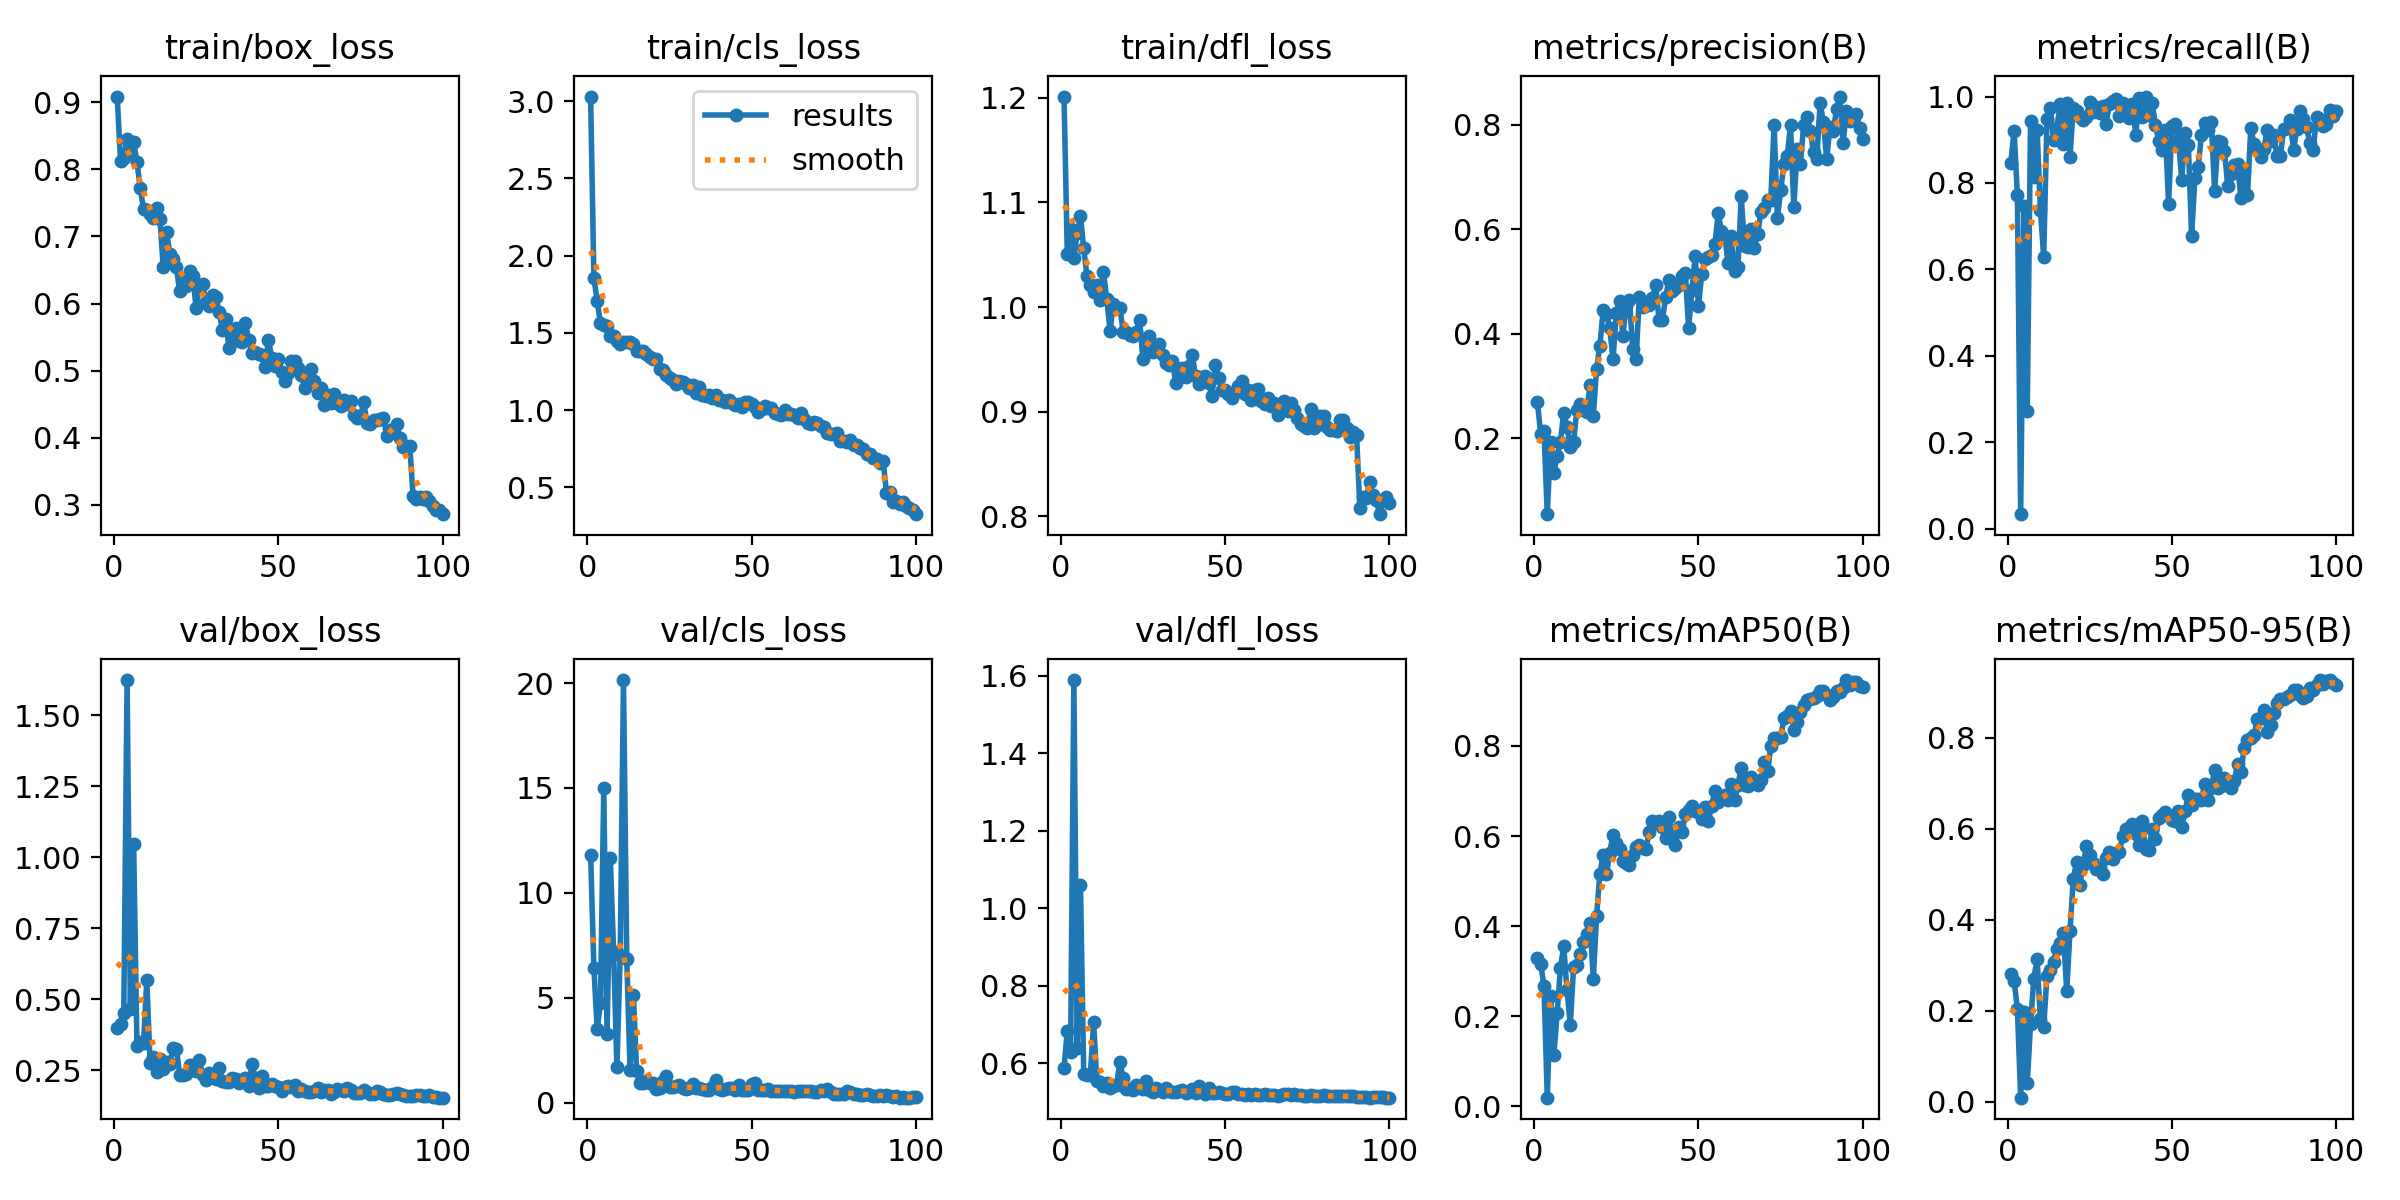

Values plotted in this chart, from the file beside it:
epoch, time, train/box_loss, train/cls_loss, train/dfl_loss, metrics/precision(B), metrics/recall(B), metrics/mAP50(B), metrics/mAP50-95(B), val/box_loss, val/cls_loss, val/dfl_loss, lr/pg0, lr/pg1, lr/pg2
1, 35.37, 0.9084, 3.031, 1.201, 0.2695, 0.8463, 0.3298, 0.2803, 0.3984, 11.81, 0.5887, 0.0003625, 0.0003625, 0.0003625
2, 46.28, 0.8129, 1.857, 1.051, 0.2091, 0.9205, 0.3164, 0.265, 0.4119, 6.399, 0.6843, 0.0007302, 0.0007302, 0.0007302
3, 56.99, 0.8175, 1.705, 1.074, 0.2141, 0.7718, 0.2668, 0.2047, 0.4514, 3.497, 0.6299, 0.00109, 0.00109, 0.00109
4, 67.49, 0.845, 1.562, 1.047, 0.05516, 0.03351, 0.01874, 0.00914, 1.623, 4.76, 1.589, 0.001213, 0.001213, 0.001213
5, 77.35, 0.8255, 1.548, 1.071, 0.1934, 0.746, 0.2456, 0.1979, 0.4632, 15, 0.6408, 0.0012, 0.0012, 0.0012
6, 87.96, 0.8407, 1.543, 1.087, 0.1341, 0.2723, 0.113, 0.0412, 1.044, 3.247, 1.061, 0.001188, 0.001188, 0.001188
7, 99.81, 0.8113, 1.481, 1.056, 0.1671, 0.9427, 0.2066, 0.1712, 0.3364, 11.64, 0.5728, 0.001176, 0.001176, 0.001176
8, 110.3, 0.7724, 1.481, 1.029, 0.1941, 0.8141, 0.3065, 0.2711, 0.3487, 7.173, 0.5711, 0.001163, 0.001163, 0.001163
9, 120.1, 0.7403, 1.447, 1.021, 0.2495, 0.9234, 0.355, 0.3132, 0.3448, 1.673, 0.5702, 0.001151, 0.001151, 0.001151
10, 130.7, 0.7388, 1.429, 1.014, 0.2215, 0.7379, 0.258, 0.1811, 0.5663, 7.011, 0.7054, 0.001139, 0.001139, 0.001139
11, 141.3, 0.7332, 1.439, 1.021, 0.1835, 0.6292, 0.1796, 0.1648, 0.2737, 20.14, 0.5534, 0.001126, 0.001126, 0.001126
12, 151.1, 0.7278, 1.438, 1.007, 0.1941, 0.9491, 0.3085, 0.2766, 0.2948, 6.854, 0.5516, 0.001114, 0.001114, 0.001114
13, 161.4, 0.7427, 1.439, 1.033, 0.2545, 0.9744, 0.313, 0.2908, 0.2435, 1.532, 0.5414, 0.001102, 0.001102, 0.001102
14, 171.9, 0.7261, 1.427, 1.008, 0.2666, 0.8987, 0.338, 0.3065, 0.2902, 5.147, 0.5504, 0.001089, 0.001089, 0.001089
15, 182.5, 0.6538, 1.382, 0.9772, 0.2545, 0.9259, 0.3648, 0.3371, 0.2539, 1.508, 0.5354, 0.001077, 0.001077, 0.001077
16, 192.1, 0.7069, 1.381, 1.003, 0.2502, 0.9821, 0.3828, 0.3485, 0.2783, 0.9094, 0.5429, 0.001064, 0.001064, 0.001064
17, 202.6, 0.6743, 1.384, 0.999, 0.3016, 0.8895, 0.4066, 0.3712, 0.2701, 0.9516, 0.5443, 0.001052, 0.001052, 0.001052
18, 213.5, 0.6665, 1.365, 0.9989, 0.2434, 0.9849, 0.2827, 0.2429, 0.3278, 1.034, 0.6025, 0.00104, 0.00104, 0.00104
19, 223.6, 0.6543, 1.342, 0.9765, 0.3329, 0.8604, 0.4225, 0.3754, 0.3248, 0.9466, 0.5616, 0.001027, 0.001027, 0.001027
20, 233.6, 0.6181, 1.33, 0.9765, 0.3775, 0.9735, 0.5166, 0.4906, 0.2341, 0.9188, 0.5329, 0.001015, 0.001015, 0.001015
21, 244.4, 0.6378, 1.333, 0.973, 0.4459, 0.9659, 0.5585, 0.5266, 0.2329, 0.6455, 0.5343, 0.001002, 0.001002, 0.001002
22, 255.2, 0.6261, 1.265, 0.9722, 0.4385, 0.9535, 0.5145, 0.4774, 0.2361, 0.6897, 0.5311, 0.0009901, 0.0009901, 0.0009901
23, 264.9, 0.6484, 1.26, 0.976, 0.4119, 0.9451, 0.5632, 0.5198, 0.2686, 1.042, 0.545, 0.0009778, 0.0009778, 0.0009778
24, 275.5, 0.641, 1.226, 0.9872, 0.352, 0.9534, 0.6032, 0.5616, 0.2628, 1.246, 0.5374, 0.0009654, 0.0009654, 0.0009654
25, 286.2, 0.5932, 1.205, 0.9507, 0.44, 0.9871, 0.5854, 0.5425, 0.2457, 0.7524, 0.5351, 0.000953, 0.000953, 0.000953
26, 297, 0.6254, 1.195, 0.9619, 0.463, 0.964, 0.572, 0.5241, 0.2859, 0.7393, 0.5533, 0.0009406, 0.0009406, 0.0009406
27, 306.8, 0.6287, 1.169, 0.9724, 0.3969, 0.9748, 0.544, 0.5127, 0.231, 0.7755, 0.5305, 0.0009283, 0.0009283, 0.0009283
28, 317.5, 0.6023, 1.185, 0.9573, 0.4531, 0.961, 0.5398, 0.5136, 0.2157, 0.8179, 0.526, 0.0009159, 0.0009159, 0.0009159
29, 328.4, 0.5963, 1.182, 0.9631, 0.4649, 0.9781, 0.5359, 0.5019, 0.2406, 0.6973, 0.5369, 0.0009035, 0.0009035, 0.0009035
30, 339.2, 0.6124, 1.169, 0.9648, 0.3713, 0.937, 0.5584, 0.5363, 0.224, 0.6479, 0.5324, 0.0008911, 0.0008911, 0.0008911
31, 348.8, 0.6102, 1.145, 0.9542, 0.3512, 0.9832, 0.5766, 0.5493, 0.2198, 0.6865, 0.5273, 0.0008787, 0.0008787, 0.0008787
32, 359.6, 0.5873, 1.16, 0.9468, 0.4712, 0.99, 0.5803, 0.5343, 0.2569, 0.8974, 0.5375, 0.0008664, 0.0008664, 0.0008664
33, 370.5, 0.5611, 1.109, 0.9447, 0.4521, 0.9939, 0.5726, 0.547, 0.211, 0.6755, 0.528, 0.000854, 0.000854, 0.000854
34, 380.9, 0.5768, 1.152, 0.948, 0.4586, 0.9551, 0.5705, 0.5492, 0.2066, 0.6849, 0.5252, 0.0008416, 0.0008416, 0.0008416
35, 391, 0.5336, 1.096, 0.9274, 0.4558, 0.9856, 0.6088, 0.5835, 0.2077, 0.6426, 0.5268, 0.0008293, 0.0008293, 0.0008293
36, 401.9, 0.5611, 1.092, 0.9398, 0.4691, 0.9673, 0.6344, 0.5994, 0.2208, 0.6038, 0.5279, 0.0008169, 0.0008169, 0.0008169
37, 412.7, 0.5643, 1.096, 0.9418, 0.4934, 0.9497, 0.6322, 0.5973, 0.2184, 0.6053, 0.5307, 0.0008045, 0.0008045, 0.0008045
38, 423, 0.5441, 1.078, 0.9331, 0.4264, 0.9832, 0.6324, 0.6099, 0.2035, 0.7343, 0.5228, 0.0007921, 0.0007921, 0.0007921
39, 433.3, 0.5429, 1.1, 0.9439, 0.4265, 0.9121, 0.6192, 0.5894, 0.2123, 1.096, 0.5272, 0.0007797, 0.0007797, 0.0007797
40, 444, 0.5705, 1.063, 0.9541, 0.4698, 0.9956, 0.5946, 0.5658, 0.2214, 0.6347, 0.5332, 0.0007674, 0.0007674, 0.0007674
41, 454.7, 0.5462, 1.064, 0.9341, 0.5032, 0.9521, 0.6421, 0.6167, 0.1925, 0.5871, 0.5237, 0.000755, 0.000755, 0.000755
42, 464.8, 0.5261, 1.054, 0.9267, 0.4813, 1, 0.6026, 0.5565, 0.2714, 0.6373, 0.5411, 0.0007426, 0.0007426, 0.0007426
43, 475.2, 0.5281, 1.067, 0.9332, 0.4874, 0.9566, 0.5803, 0.554, 0.2212, 0.6743, 0.5289, 0.0007302, 0.0007302, 0.0007302
44, 485.9, 0.525, 1.047, 0.9339, 0.493, 0.9849, 0.6191, 0.6008, 0.1875, 0.7049, 0.5216, 0.0007179, 0.0007179, 0.0007179
45, 496.6, 0.5229, 1.033, 0.9271, 0.5107, 0.9336, 0.609, 0.5775, 0.2301, 0.6125, 0.5352, 0.0007055, 0.0007055, 0.0007055
46, 506.4, 0.5052, 1.037, 0.915, 0.5166, 0.898, 0.6479, 0.6241, 0.1954, 0.8125, 0.5236, 0.0006931, 0.0006931, 0.0006931
47, 517.3, 0.5457, 1.022, 0.9444, 0.4113, 0.8767, 0.6577, 0.6299, 0.1952, 0.6208, 0.5234, 0.0006808, 0.0006808, 0.0006808
48, 528.1, 0.5193, 1.052, 0.9327, 0.4841, 0.9218, 0.6659, 0.6383, 0.2022, 0.6026, 0.5255, 0.0006684, 0.0006684, 0.0006684
49, 539.1, 0.5073, 1.054, 0.9211, 0.5489, 0.7507, 0.6556, 0.6281, 0.1943, 0.6162, 0.5235, 0.000656, 0.000656, 0.000656
50, 548.7, 0.517, 1.039, 0.9205, 0.4535, 0.9308, 0.6533, 0.6193, 0.1888, 0.8986, 0.5214, 0.0006436, 0.0006436, 0.0006436
51, 559.4, 0.498, 1.019, 0.9169, 0.5156, 0.9362, 0.6376, 0.6169, 0.1769, 0.9395, 0.5215, 0.0006312, 0.0006312, 0.0006312
52, 570.1, 0.4844, 0.9893, 0.9136, 0.5438, 0.8978, 0.6649, 0.6389, 0.191, 0.6125, 0.5249, 0.0006189, 0.0006189, 0.0006189
53, 580.5, 0.4966, 1.005, 0.9188, 0.5472, 0.8078, 0.634, 0.6037, 0.1933, 0.6128, 0.5252, 0.0006065, 0.0006065, 0.0006065
54, 590.4, 0.515, 1.028, 0.9245, 0.551, 0.9164, 0.6659, 0.6392, 0.1899, 0.6145, 0.5208, 0.0005941, 0.0005941, 0.0005941
55, 601.2, 0.5144, 1.012, 0.9294, 0.5715, 0.8886, 0.7009, 0.6735, 0.1965, 0.6272, 0.5221, 0.0005818, 0.0005818, 0.0005818
56, 612, 0.5039, 1.016, 0.9167, 0.6307, 0.6766, 0.6755, 0.6536, 0.1752, 0.5693, 0.5194, 0.0005694, 0.0005694, 0.0005694
57, 622.1, 0.4942, 0.983, 0.9206, 0.5962, 0.8123, 0.6839, 0.6667, 0.1843, 0.5512, 0.5199, 0.000557, 0.000557, 0.000557
58, 632.2, 0.4749, 0.9741, 0.9111, 0.587, 0.838, 0.6913, 0.6668, 0.1776, 0.5675, 0.5189, 0.0005446, 0.0005446, 0.0005446
59, 643.1, 0.4828, 0.965, 0.9211, 0.5351, 0.9115, 0.6795, 0.6645, 0.1732, 0.5343, 0.5205, 0.0005322, 0.0005322, 0.0005322
60, 653.8, 0.5029, 1.001, 0.9218, 0.5872, 0.9386, 0.7151, 0.6978, 0.1731, 0.5352, 0.5194, 0.0005199, 0.0005199, 0.0005199
... 40 more rows
